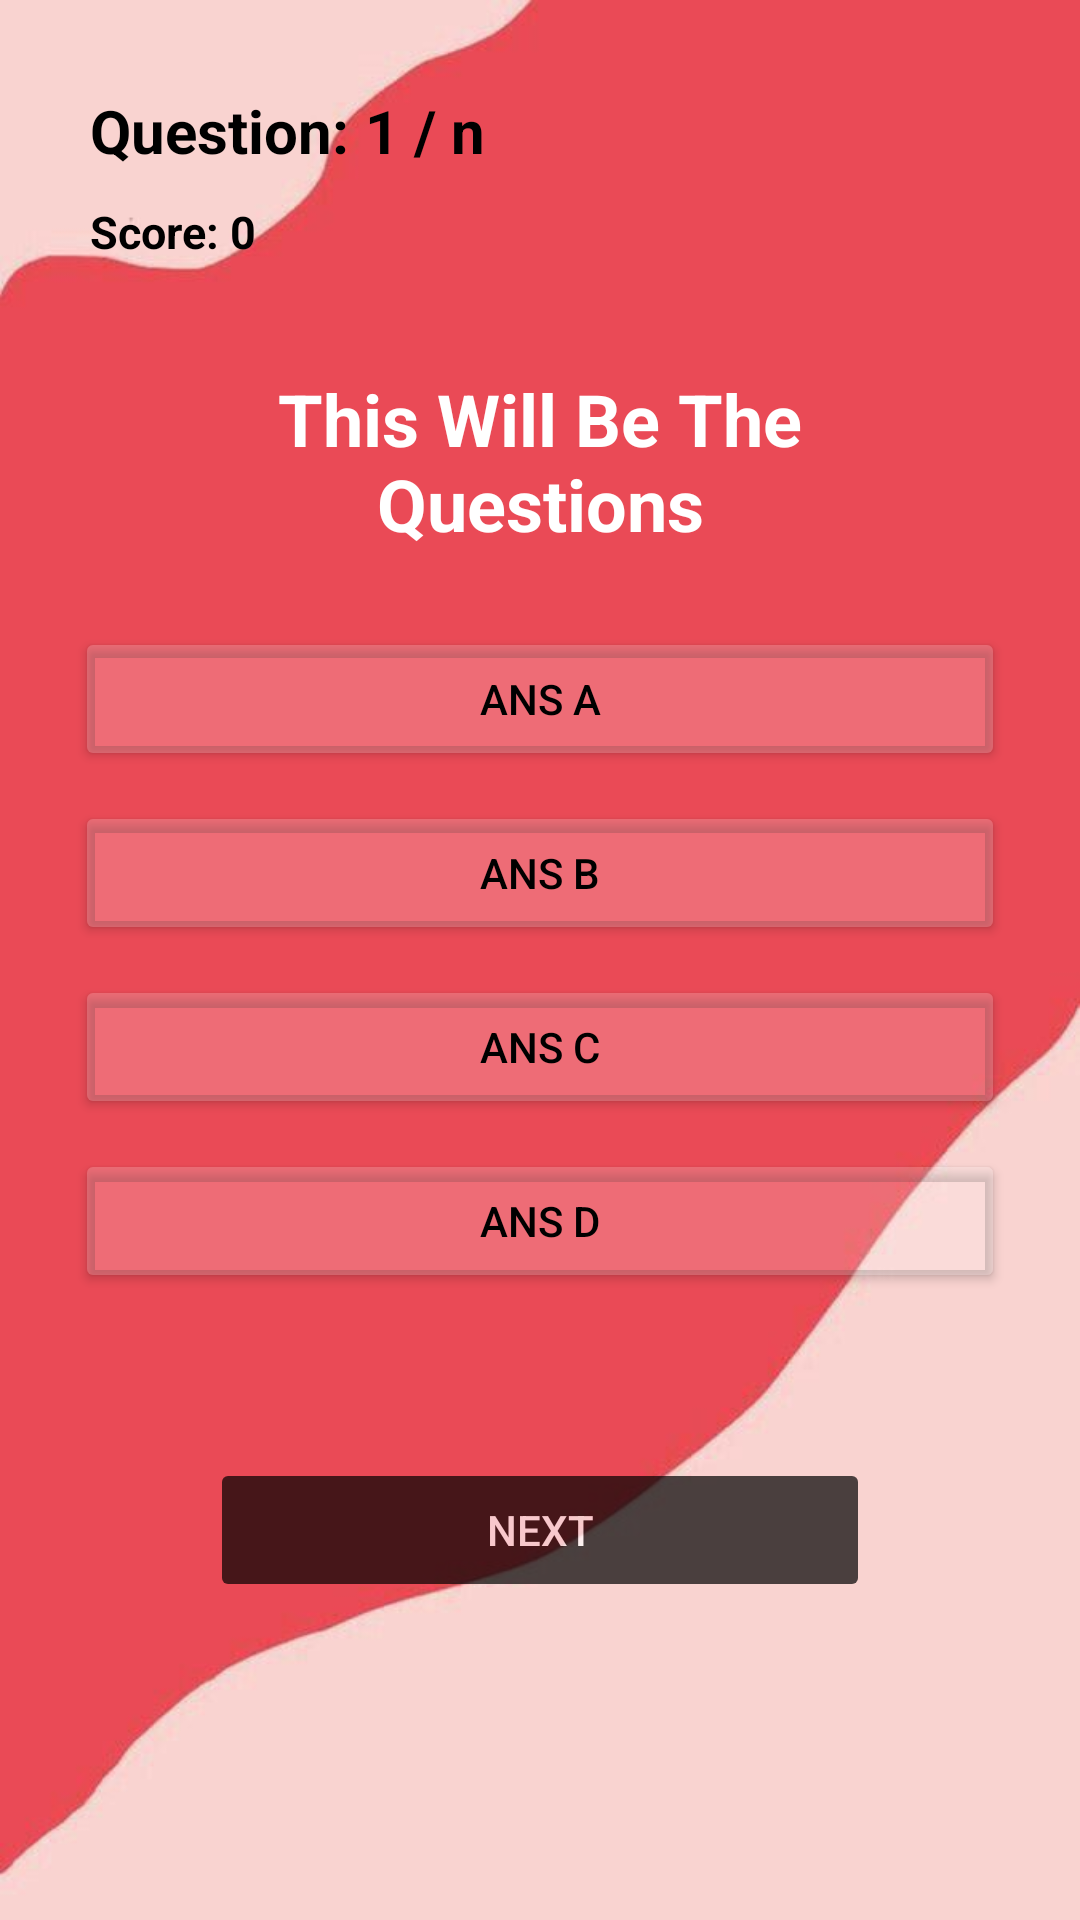

Write the Android layout XML for this screen, with the resource values it uses.
<!-- AndroidManifest.xml: application theme Theme.QuizAppTest -->
<!-- res/layout/activity_quiz.xml -->
<?xml version="1.0" encoding="utf-8"?>
<RelativeLayout xmlns:android="http://schemas.android.com/apk/res/android"
    xmlns:tools="http://schemas.android.com/tools"
    android:layout_width="match_parent"
    android:layout_height="match_parent"
    android:fitsSystemWindows="true"
    android:background="@drawable/download"
    android:padding="20dp"
    tools:context=".QuizAct">



    <TextView
        android:id="@+id/quesTxt"
        android:layout_width="wrap_content"
        android:layout_height="wrap_content"
        android:layout_marginStart="10dp"
        android:layout_marginTop="10dp"
        android:layout_marginEnd="10dp"
        android:layout_marginBottom="5dp"
        android:text="Question: "
        android:textColor="@color/black"
        android:textSize="20dp"
        android:textStyle="bold" />


    <TextView
        android:id="@+id/queNo"
        android:layout_width="wrap_content"
        android:layout_height="wrap_content"
        android:layout_marginStart="-10dp"
        android:layout_marginTop="10dp"
        android:layout_marginEnd="10dp"
        android:layout_marginBottom="5dp"
        android:layout_toRightOf="@id/quesTxt"
        android:text="1 / n"
        android:textColor="@color/black"
        android:textSize="20dp"
        android:textStyle="bold"/>

    <TextView
        android:id="@+id/scoreTxt"
        android:layout_width="wrap_content"
        android:layout_height="wrap_content"
        android:layout_below="@id/quesTxt"
        android:layout_marginStart="10dp"
        android:layout_marginTop="5dp"
        android:layout_marginEnd="10dp"
        android:layout_marginBottom="5dp"
        android:text="Score: 0"
        android:textColor="@color/black"
        android:textSize="15dp"
        android:textStyle="bold" />


    <TextView
        android:id="@+id/questions"
        android:layout_width="match_parent"
        android:layout_height="wrap_content"
        android:layout_above="@+id/choices_layout"
        android:layout_marginStart="20dp"
        android:layout_marginTop="20dp"
        android:layout_marginEnd="20dp"
        android:layout_marginBottom="20dp"
        android:text="This Will Be The Questions"
        android:textAlignment="center"
        android:textColor="@color/white"
        android:textSize="24dp"
        android:textStyle="bold" />

    <LinearLayout
        android:id="@+id/choices_layout"
        android:layout_width="match_parent"
        android:layout_height="wrap_content"
        android:layout_centerInParent="true"
        android:orientation="vertical">

        <Button
            android:id="@+id/ans_A"
            android:layout_width="match_parent"
            android:layout_height="wrap_content"
            android:layout_margin="5dp"
            android:backgroundTint="#30ffffff"
            android:text="Ans A"
            android:textColor="@color/black" />

        <Button
            android:id="@+id/ans_B"
            android:layout_width="match_parent"
            android:layout_height="wrap_content"
            android:layout_margin="5dp"
            android:backgroundTint="#30ffffff"
            android:text="Ans B"
            android:textColor="@color/black" />

        <Button
            android:id="@+id/ans_C"
            android:layout_width="match_parent"
            android:layout_height="wrap_content"
            android:layout_margin="5dp"
            android:backgroundTint="#30ffffff"
            android:text="Ans C"
            android:textColor="@color/black" />

        <Button
            android:id="@+id/ans_D"
            android:layout_width="match_parent"
            android:layout_height="wrap_content"
            android:layout_margin="5dp"
            android:backgroundTint="#30ffffff"
            android:text="Ans D"
            android:textColor="@color/black" />

    </LinearLayout>

    <Button
        android:id="@+id/nextBtn"
        android:layout_width="match_parent"
        android:layout_height="wrap_content"
        android:layout_below="@id/choices_layout"
        android:text="NEXT"
        android:enabled="false"
        android:alpha="0.7"
        android:textColor="@color/white"
        android:layout_marginStart="50dp"
        android:layout_marginTop="50dp"
        android:layout_marginEnd="50dp"
        android:layout_marginBottom="50dp"
        android:backgroundTint="#000000" />


</RelativeLayout>
<!-- resources referenced by this layout -->
<resources>
  <!-- drawable download: png bitmap (drawable-v24, 61860 bytes) -->
  <style name="Theme.QuizAppTest" parent="Base.Theme.QuizAppTest" />
  <style name="Base.Theme.QuizAppTest" parent="Theme.Material3.DayNight.NoActionBar">
          
          
      </style>
  <!-- not gathered from this repository: default colours our renderer supplied (Android Studio template values) -->
  <color name="black">#FF000000</color>
  <color name="white">#FFFFFFFF</color>
</resources>
